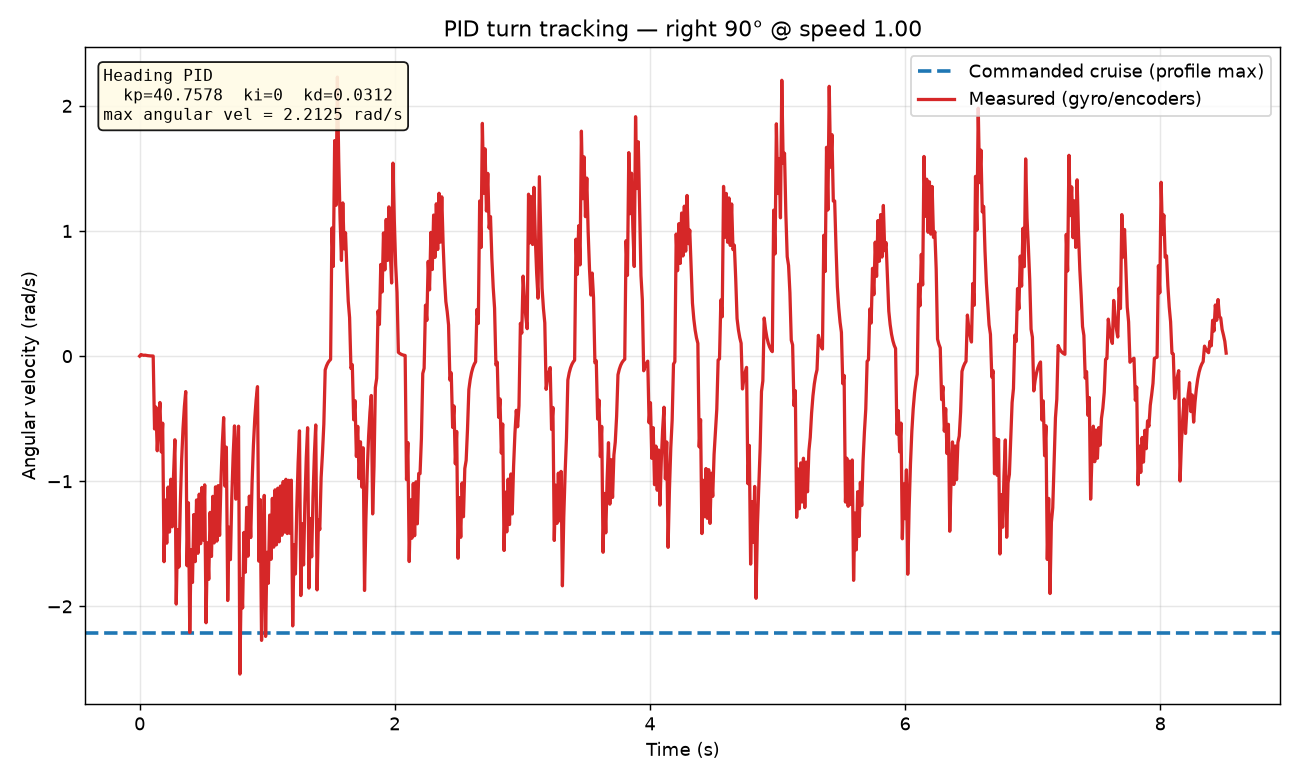

Values plotted in this chart, from the file beside it:
time_s, commanded_cruise_radps, measured_velocity_radps
0.0000, -2.212, 0.0000
0.0107, -2.212, 0.0127
0.0213, -2.212, 0.0089
0.0319, -2.212, 0.0062
0.0425, -2.212, 0.0076
0.0531, -2.212, 0.0053
0.0638, -2.212, 0.0037
0.0744, -2.212, 0.0022
0.0850, -2.212, 0.0016
0.0957, -2.212, 0.0011
0.1063, -2.212, 0.0008
0.1169, -2.212, -0.5819
0.1275, -2.212, -0.4073
0.1382, -2.212, -0.7563
0.1488, -2.212, -0.5294
0.1594, -2.212, -0.3706
0.1701, -2.212, -0.7659
0.1807, -2.212, -0.5361
0.1914, -2.212, -1.643
0.2019, -2.212, -1.15
0.2127, -2.212, -1.495
0.2234, -2.212, -1.046
0.2340, -2.212, -1.406
0.2446, -2.212, -0.9840
0.2552, -2.212, -1.364
0.2658, -2.212, -0.9550
0.2764, -2.212, -0.6685
0.2870, -2.212, -1.982
0.2976, -2.212, -1.387
0.3083, -2.212, -1.686
0.3189, -2.212, -1.18
0.3295, -2.212, -0.8260
0.3401, -2.212, -0.5782
0.3508, -2.212, -0.4047
0.3613, -2.212, -0.2833
0.3719, -2.212, -1.675
0.3824, -2.212, -1.173
0.3930, -2.212, -2.209
0.4036, -2.212, -1.546
0.4142, -2.212, -1.809
0.4248, -2.212, -1.266
0.4354, -2.212, -1.643
0.4461, -2.212, -1.15
0.4567, -2.212, -1.576
0.4674, -2.212, -1.103
0.4780, -2.212, -1.499
0.4887, -2.212, -1.049
0.4993, -2.212, -1.47
0.5100, -2.212, -1.029
0.5207, -2.212, -2.131
0.5313, -2.212, -1.492
0.5419, -2.212, -1.784
0.5525, -2.212, -1.249
0.5632, -2.212, -1.601
0.5737, -2.212, -1.121
0.5844, -2.212, -1.493
0.5950, -2.212, -1.045
0.6056, -2.212, -1.478
0.6162, -2.212, -1.035
0.6268, -2.212, -1.433
... 743 more rows
